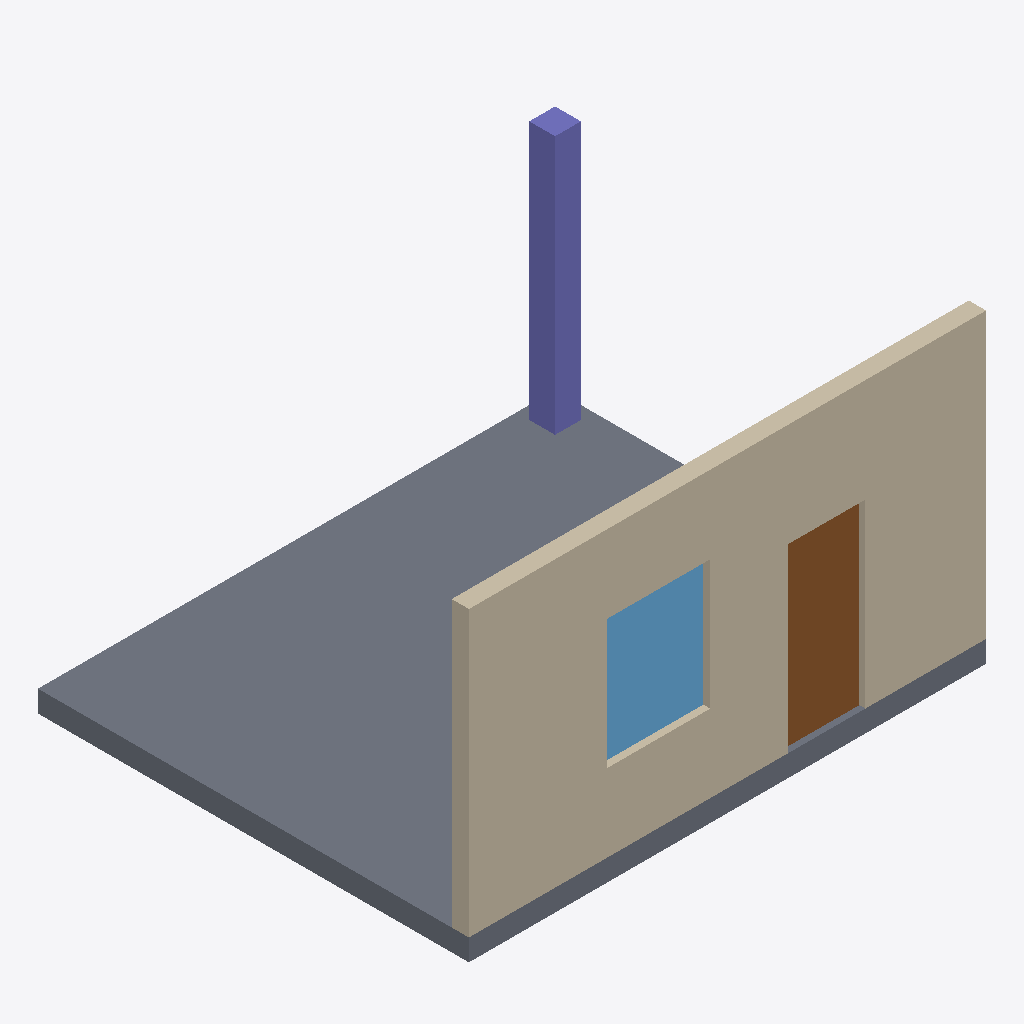
Isometric view of an IFC building model (IFC-SPF (STEP), schema IFC4X3, length unit metre), seen from the south-west, elements coloured by IFC class: 1 wall (beige), 1 slab (grey), 1 column (violet), 1 door (brown), 1 window (light blue).
Extent 6.0 m × 5.0 m × 3.5 m (x, y, z). Storeys (1): Level 1 at 0.00 m. Elements (5): 1 IfcColumn, 1 IfcDoor, 1 IfcSlab, 1 IfcWall, 1 IfcWindow.

HEADER;
FILE_DESCRIPTION(('ViewDefinition[DesignTransferView]'),'2;1');
FILE_NAME('/dev/null','2026-11-07T00:38:02+09:00',(''),(''),'IfcOpenShell 0.8.4.post1','IfcOpenShell 0.8.4.post1','Nobody');
FILE_SCHEMA(('IFC4X3'));
ENDSEC;
DATA;
#1=IFCPROJECT('1toY6briXM8fNyDPCaTlqf',$,'Toy Evidence Project',$,$,$,$,(#10),#5);
#12=IFCSITE('2JqsZ7R5vMChZyySVNIE2F',$,'Synthetic Site',$,$,$,$,$,$,$,$,$,$,$);
#13=IFCBUILDING('2FD1K9bZ9MbR$_IUdaxMcu',$,'Synthetic Building',$,$,$,$,$,$,$,$,$);
#14=IFCBUILDINGSTOREY('2DBCiNMsDO0ef25uQLXRAH',$,'Level 1',$,$,$,$,$,$,0.0);
#18=IFCWALL('2L_lrSH5fHAgIRV7tit5Pp',$,'North Wall',$,$,#35,#29,$,$);
#36=IFCSLAB('2wR1MWFvbMYvFvsky1SkFh',$,'Ground Slab',$,$,#48,#43,$,$);
#49=IFCCOLUMN('3YVXMkignGVPxmw4ANXTyZ',$,'Corner Column',$,$,#63,#58,$,$);
#113=IFCDOOR('3T7j8vRbrKARmh162UCmJI',$,'Entrance Door',$,$,#158,#147,$,2.1,0.9,$,$,$);
#90=IFCWINDOW('0OpF3nUSXM4A74oRaddWtv',$,'North Window',$,$,#112,#101,$,1.5,1.2,$,$,$);
ENDSEC;
